Labelled photos from "datasetcnn_crop_fromfile", an image-classification folder in Juliapluum/Kitkat. The possible labels are: chicken, not chicken.

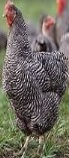
Label: chicken

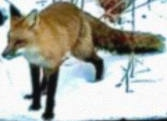
Label: not chicken

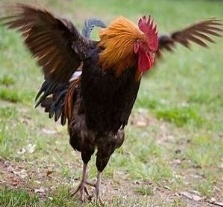
Label: chicken

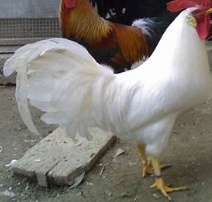
Label: chicken

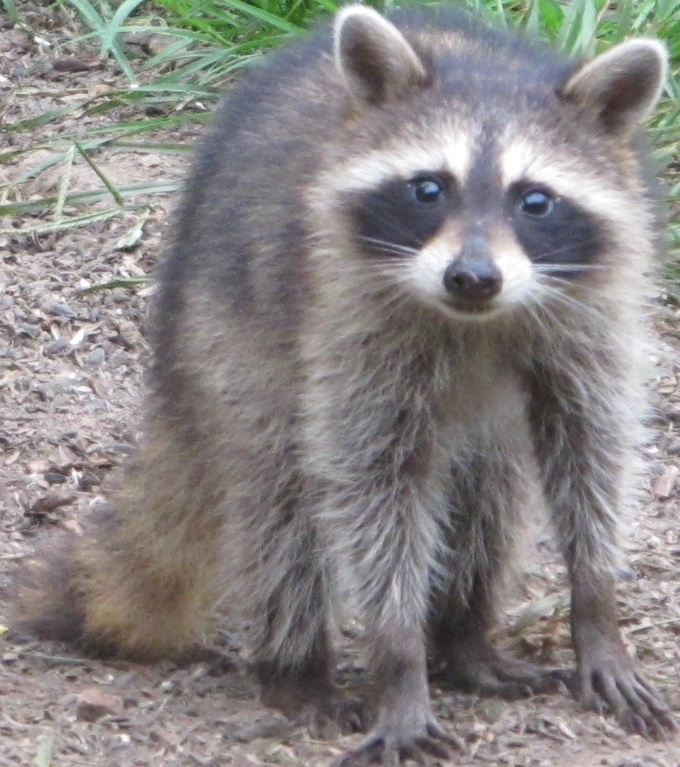
Label: not chicken

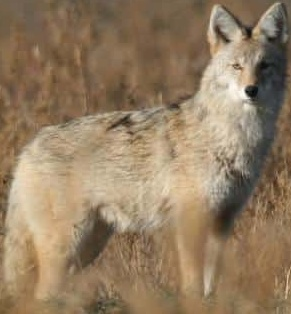
Label: not chicken
